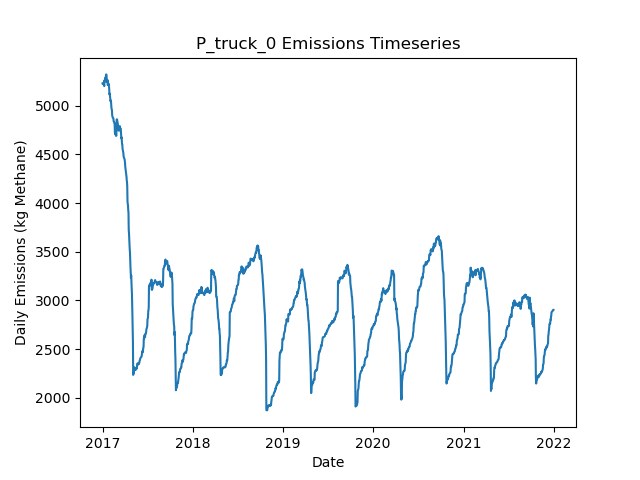

The table this chart was drawn from, first rows:
Date, Daily Emissions (Kg Methane), Daily Mitigable Emissions (Kg Methane), Daily Non-Mitigable Emissions (Kg Methan…, Daily Cost ($), Active Leaks, New Leaks, Leaks Repaired, Leaks Naturally Repaired, Leaks Tagged, Daily Repair Cost ($), Daily Natural Repair Cost ($), truck Deployment Cost ($), truck Sites flagged for Follow-Up, truck Leaks tagged for repair, truck Sites Visited, truck Travel Time (Minutes), truck Survey Time (Minutes), OGI_FU Deployment Cost ($), OGI_FU Sites flagged for Follow-Up, OGI_FU Leaks tagged for repair, OGI_FU Sites Visited, OGI_FU Travel Time (Minutes), OGI_FU Survey Time (Minutes)
2017-01-01, 5230, 5230, 0, 3200, 1139, 1143, 0, 4, 0.00000, 0, 800, 3200, 0, , 8, 240, 240, 0.00000, , 0, 0, 0, 0
2017-01-02, 5231, 5231, 0, 3200, 1140, 4, 0, 3, 0.00000, 0, 600, 3200, 0, , 8, 240, 240, 0.00000, , 0, 0, 0, 0
2017-01-03, 5226, 5226, 0, 3200, 1141, 4, 0, 3, 0.00000, 0, 600, 3200, 0, , 8, 240, 240, 0.00000, , 0, 0, 0, 0
2017-01-04, 5229, 5229, 0, 5300, 1142, 5, 0, 4, 2, 0, 800, 3200, 7, , 8, 240, 240, 2100, , 2, 3, 135, 360
2017-01-05, 5232, 5232, 0, 5300, 1144, 3, 0, 1, 2, 0, 200, 3200, 7, , 8, 240, 240, 2100, , 2, 3, 135, 360
2017-01-06, 5229, 5229, 0, 5300, 1139, 3, 0, 8, 0.00000, 0, 1600, 3200, 5, , 8, 240, 240, 2100, , 0, 3, 135, 360
2017-01-07, 5211, 5211, 0, 5300, 1139, 1, 0, 1, 2, 0, 200, 3200, 7, , 8, 240, 240, 2100, , 2, 3, 135, 360
2017-01-08, 5202, 5202, 0, 5300, 1138, 3, 0, 4, 0.00000, 0, 800, 3200, 5, , 8, 240, 240, 2100, , 0, 3, 135, 360
2017-01-09, 5262, 5262, 0, 5300, 1140, 4, 0, 2, 1, 0, 400, 3200, 4, , 8, 240, 240, 2100, , 1, 3, 135, 360
2017-01-10, 5247, 5247, 0, 5300, 1140, 3, 0, 3, 0.00000, 0, 600, 3200, 5, , 8, 240, 240, 2100, , 0, 3, 135, 360
2017-01-11, 5270, 5270, 0, 5300, 1141, 5, 0, 4, 1, 0, 800, 3200, 4, , 8, 240, 240, 2100, , 1, 3, 135, 360
2017-01-12, 5278, 5278, 0, 5300, 1139, 5, 0, 7, 3, 0, 1400, 3200, 3, , 8, 240, 240, 2100, , 3, 3, 135, 360
2017-01-13, 5290, 5290, 0, 5300, 1138, 2, 0, 3, 2, 0, 600, 3200, 5, , 8, 240, 240, 2100, , 2, 3, 135, 360
2017-01-14, 5282, 5282, 0, 5300, 1136, 2, 0, 4, 1, 0, 800, 3200, 5, , 8, 240, 240, 2100, , 1, 3, 135, 360
2017-01-15, 5319, 5319, 0, 5300, 1138, 3, 0, 1, 0.00000, 0, 200, 3200, 5, , 8, 240, 240, 2100, , 0, 3, 135, 360
2017-01-16, 5322, 5322, 0, 5300, 1140, 5, 0, 3, 3, 0, 600, 3200, 2, , 8, 240, 240, 2100, , 3, 3, 135, 360
2017-01-17, 5318, 5318, 0, 5300, 1137, 1, 0, 4, 3, 0, 800, 3200, 5, , 8, 240, 240, 2100, , 3, 3, 135, 360
2017-01-18, 5274, 5274, 0, 5300, 1141, 7, 0, 3, 0.00000, 0, 600, 3200, 8, , 8, 240, 240, 2100, , 0, 3, 135, 360
2017-01-19, 5266, 5266, 0, 5300, 1139, 3, 4, 1, 0.00000, 800, 200, 3200, 6, , 8, 240, 240, 2100, , 0, 3, 135, 360
2017-01-20, 5243, 5243, 0, 5300, 1135, 2, 3, 3, 0.00000, 600, 600, 3200, 3, , 8, 240, 240, 2100, , 0, 3, 135, 360
2017-01-21, 5266, 5266, 0, 5300, 1137, 5, 0, 3, 1, 0, 600, 3200, 5, , 8, 240, 240, 2100, , 1, 3, 135, 360
2017-01-22, 5213, 5213, 0, 5300, 1130, 1, 2, 6, 3, 400, 1200, 3200, 7, , 8, 240, 240, 2100, , 3, 3, 135, 360
2017-01-23, 5221, 5221, 0, 5300, 1130, 2, 0, 2, 2, 0, 400, 3200, 5, , 8, 240, 240, 2100, , 2, 3, 135, 360
2017-01-24, 5214, 5214, 0, 5300, 1129, 2, 1, 2, 2, 200, 400, 3200, 7, , 8, 240, 240, 2100, , 2, 3, 135, 360
2017-01-25, 5227, 5227, 0, 5300, 1128, 3, 0, 4, 1, 0, 800, 3200, 7, , 8, 240, 240, 2100, , 1, 3, 135, 360
2017-01-26, 5226, 5226, 0, 5300, 1128, 3, 1, 2, 3, 200, 400, 3200, 3, , 8, 240, 240, 2100, , 3, 3, 135, 360
2017-01-27, 5203, 5203, 0, 5300, 1121, 2, 4, 5, 0.00000, 800, 1000, 3200, 5, , 8, 240, 240, 2100, , 0, 3, 135, 360
2017-01-28, 5169, 5169, 0, 5300, 1119, 4, 3, 3, 1, 600, 600, 3200, 6, , 8, 240, 240, 2100, , 1, 3, 135, 360
2017-01-29, 5118, 5118, 0, 5300, 1111, 0, 2, 6, 0.00000, 400, 1200, 3200, 5, , 8, 240, 240, 2100, , 0, 3, 135, 360
2017-01-30, 5125, 5125, 0, 5300, 1113, 2, 0, 0, 2, 0, 0, 3200, 5, , 8, 240, 240, 2100, , 2, 3, 135, 360
2017-01-31, 5104, 5104, 0, 5300, 1111, 6, 4, 4, 2, 800, 800, 3200, 6, , 8, 240, 240, 2100, , 2, 3, 135, 360
2017-02-01, 5078, 5078, 0, 5300, 1102, 4, 6, 7, 2, 1200, 1400, 3200, 6, , 8, 240, 240, 2100, , 2, 3, 135, 360
2017-02-02, 5048, 5048, 0, 5300, 1106, 6, 0, 2, 2, 0, 400, 3200, 3, , 8, 240, 240, 2100, , 2, 3, 135, 360
2017-02-03, 5054, 5054, 0, 5300, 1108, 2, 0, 0, 0.00000, 0, 0, 3200, 6, , 8, 240, 240, 2100, , 0, 3, 135, 360
2017-02-04, 5053, 5053, 0, 5300, 1106, 1, 0, 3, 2, 0, 600, 3200, 6, , 8, 240, 240, 2100, , 2, 3, 135, 360
2017-02-05, 5016, 5016, 0, 5300, 1106, 4, 1, 3, 2, 200, 600, 3200, 6, , 8, 240, 240, 2100, , 2, 3, 135, 360
2017-02-06, 4979, 4979, 0, 5300, 1101, 2, 4, 3, 3, 800, 600, 3200, 7, , 8, 240, 240, 2100, , 3, 3, 135, 360
2017-02-07, 4962, 4962, 0, 5300, 1099, 3, 2, 3, 0.00000, 400, 600, 3200, 6, , 8, 240, 240, 2100, , 0, 3, 135, 360
2017-02-08, 4957, 4957, 0, 5300, 1096, 5, 3, 5, 0.00000, 600, 1000, 3200, 6, , 8, 240, 240, 2100, , 0, 3, 135, 360
2017-02-09, 4903, 4903, 0, 5300, 1092, 1, 1, 4, 0.00000, 200, 800, 3200, 6, , 8, 240, 240, 2100, , 0, 3, 135, 360
2017-02-10, 4889, 4889, 0, 5300, 1089, 4, 3, 4, 2, 600, 800, 3200, 7, , 8, 240, 240, 2100, , 2, 3, 135, 360
2017-02-11, 4880, 4880, 0, 5300, 1088, 2, 0, 3, 0.00000, 0, 600, 3200, 7, , 8, 240, 240, 2100, , 0, 3, 135, 360
2017-02-12, 4877, 4877, 0, 5300, 1086, 1, 1, 2, 0.00000, 200, 400, 3200, 5, , 8, 240, 240, 2100, , 0, 3, 135, 360
2017-02-13, 4874, 4874, 0, 5300, 1086, 6, 0, 6, 1, 0, 1200, 3200, 5, , 8, 240, 240, 2100, , 1, 3, 135, 360
2017-02-14, 4866, 4866, 0, 5300, 1077, 1, 6, 4, 1, 1200, 800, 3200, 5, , 8, 240, 240, 2100, , 1, 3, 135, 360
2017-02-15, 4840, 4840, 0, 5300, 1074, 2, 3, 2, 3, 600, 400, 3200, 5, , 8, 240, 240, 2100, , 3, 3, 135, 360
2017-02-16, 4838, 4838, 0, 5300, 1073, 5, 2, 4, 2, 400, 800, 3200, 5, , 8, 240, 240, 2100, , 2, 3, 135, 360
2017-02-17, 4829, 4829, 0, 5300, 1070, 1, 2, 2, 2, 400, 400, 3200, 5, , 8, 240, 240, 2100, , 2, 3, 135, 360
2017-02-18, 4827, 4827, 0, 5300, 1069, 3, 0, 4, 0.00000, 0, 800, 3200, 4, , 8, 240, 240, 2100, , 0, 3, 135, 360
2017-02-19, 4811, 4811, 0, 5300, 1066, 5, 2, 6, 3, 400, 1200, 3200, 5, , 8, 240, 240, 2100, , 3, 3, 135, 360
2017-02-20, 4725, 4725, 0, 5300, 1059, 1, 5, 3, 2, 1000, 600, 3200, 5, , 8, 240, 240, 2100, , 2, 3, 135, 360
2017-02-21, 4714, 4714, 0, 5300, 1056, 2, 3, 2, 2, 600, 400, 3200, 7, , 8, 240, 240, 2100, , 2, 3, 135, 360
2017-02-22, 4706, 4706, 0, 5300, 1050, 0, 0, 6, 3, 0, 1200, 3200, 5, , 8, 240, 240, 2100, , 3, 3, 135, 360
2017-02-23, 4702, 4702, 0, 5300, 1051, 4, 0, 3, 1, 0, 600, 3200, 4, , 8, 240, 240, 2100, , 1, 3, 135, 360
2017-02-24, 4715, 4715, 0, 5300, 1051, 2, 0, 2, 0.00000, 0, 400, 3200, 6, , 8, 240, 240, 2100, , 0, 3, 135, 360
2017-02-25, 4690, 4690, 0, 5300, 1046, 1, 3, 3, 2, 600, 600, 3200, 7, , 8, 240, 240, 2100, , 2, 3, 135, 360
2017-02-26, 4697, 4697, 0, 5300, 1051, 7, 0, 2, 0.00000, 0, 400, 3200, 3, , 8, 240, 240, 2100, , 0, 3, 135, 360
2017-02-27, 4858, 4858, 0, 5300, 1051, 2, 0, 2, 3, 0, 400, 3200, 4, , 8, 240, 240, 2100, , 3, 3, 135, 360
2017-02-28, 4861, 4861, 0, 5300, 1051, 3, 1, 2, 3, 200, 400, 3200, 5, , 8, 240, 240, 2100, , 3, 3, 135, 360
2017-03-01, 4859, 4859, 0, 5300, 1051, 2, 1, 1, 4, 200, 200, 3200, 3, , 8, 240, 240, 2100, , 4, 3, 135, 360
... 1,766 more rows
